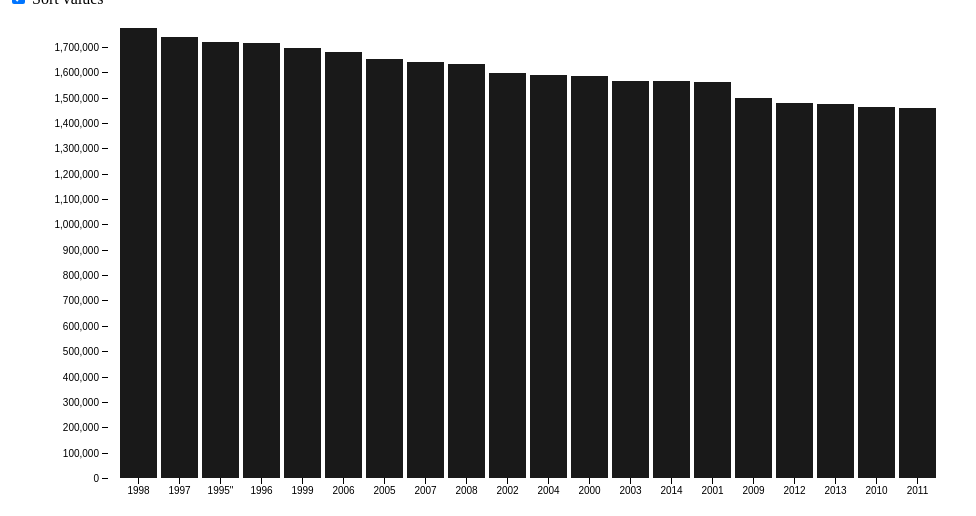
D3 v4 page, settled after 360 driven frames (6 s of simulated time); the page loaded 1 data file(s).


// ── index.js
/*global d3*/

var svg = d3.select("svg"),
    margin = {
        top: 20,
        right: 20,
        bottom: 30,
        left: 100
    },
    width = +svg.attr("width") - margin.left - margin.right,
    height = +svg.attr("height") - margin.top - margin.bottom;

var x = d3.scaleBand().rangeRound([0, width]).padding(0.1),
    y = d3.scaleLinear().rangeRound([height, 0]);

var g = svg.append("g")
    .attr("transform", "translate(" + margin.left + "," + margin.top + ")");

d3.text('index.csv')                                                    //Hier roep ik aan waar de data vandaan gehaald moet worden. Hij haalt hier de rauwe data op die ik gedownload heb.
    .get(onload);


function onload(err, doc) {
    if (err) {
        throw err
    }

    var header = doc.indexOf('1995');                                   //Hier maak ik een variabelen aan en geef ik aan vanaf waar ik de data wil aan roepen.
    var end = doc.indexOf('Centraal Bureau voor de Statistiek') - 3;    //Hier maak ik een variabelen aan die verteld tot waar de data aan geroepen moet worden.
    doc = doc.substring(header, end).trim();                            //Hier gooi ik de onodige witruimte weg.
    doc = doc.replace(/;+/g, ',')                                       //Hier vervang ik linebreaks voor komma's.
    var data = d3.csvParseRows(doc, map);                               


    function map(d) {                                                   //Hier structureer ik de data.
        return {
            Perioden: d[0],                                             //Hier geef ik de data een naam en vertel ik vanuit welke rij uit het index.csv bestand hij data moet pakken.
            Totaal: Number(d[1]),
        }
    }

    console.log(data)                                                   //Hier log ik de variabelen waar de data in zit in de console
    x.domain(data.map(function (d) {
        return d.Perioden;
    }));
    y.domain([0, d3.max(data, function (d) {
        return d.Totaal;
    })]);

    g.append("g")
        .attr("class", "axis axis--x")
        .attr("transform", "translate(0," + height + ")")
        .call(d3.axisBottom(x));

    g.append("g")
        .attr("class", "axis axis--y")
        .call(d3.axisLeft(y).ticks(25))
        .append("text")
        .attr("transform", "rotate(-90)")
        .attr("y", 5)
        .attr("dy", "0.71em")
        .attr("text-anchor", "end")
        .text("Frequency");

    g.selectAll(".bar")
        .data(data)
        .enter().append("rect")
        .attr("class", "bar")
        .attr("x", function (d) {
            return x(d.Perioden);
        })
        .attr("y", function (d) {
            return y(d.Totaal);
        })
        .attr("width", x.bandwidth())
        .attr("height", function (d) {
            return height - y(d.Totaal);
        });

    d3.select("input").on("change", change);


    d3.select("input").property("checked", true).each(change);


    function change() {

        // Copy-on-write since tweens are evaluated after a delay.
        var x0 = x.domain(data.sort(this.checked ?
                    function (a, b) {
                        return b.Totaal - a.Totaal;
                    } :
                    function (a, b) {
                        return d3.ascending(a.Perioden, b.Perioden);
                    })
                .map(function (d) {
                    return d.Perioden;
                }))
            .copy();


        svg.selectAll(".bar")
            .sort(function (a, b) {
                return x0(a.Perioden) - x0(b.Perioden);
            });

        var transition = svg.transition().duration(750),
            delay = function (d, i) {
                return i * 50;
            };

        transition.selectAll(".bar")
            .delay(delay)
            .attr("x", function (d) {
                return x0(d.Perioden);
            });


        transition.selectAll(".axis--x")
            .call(d3.axisBottom(x))
            .selectAll("g")
            .delay(delay);
    } 
    
    
};


### data: index.csv
Bevolking en bevolkingsontwikkeling; per…
Onderwerpen; Migratie; Migratie; Migratie; Migratie; Migratie; Migratie
Onderwerpen; Binnen Nederland verhuisde personen; Binnen Nederland verhuisde personen; Binnen Nederland verhuisde personen; Binnen Nederland verhuisde personen; Binnen Nederland verhuisde personen; Binnen Nederland verhuisde personen
Onderwerpen; Totaal verhuisde personen; Totaal verhuisde personen; Totaal verhuisde personen; Totaal verhuisde personen; Totaal verhuisde personen; Totaal verhuisde personen
Onderwerpen; Totaal personen; Personen in echtpaar; Personen in eenoudergezin met vader; Personen in eenoudergezin met moeder; Personen in samenwonend paar met kind...; Alleengaanden
Perioden; aantal; aantal; aantal; aantal; aantal; aantal
1995; 1717362; 605626; 13194; 136017; 24569; 937956
1996; 1714185; 589350; 13492; 137516; 26080; 947747
1997; 1740189; 598956; 13304; 146409; 30797; 950723
1998; 1774011; 598951; 13520; 150518; 34777; 976245
1999; 1695702; 566263; 13685; 149559; 36715; 929480
2000; 1586353; 513590; 13871; 144150; 36709; 878033
2001; 1562620; 492993; 14719; 147730; 39102; 868076
2002; 1595926; 488101; 14885; 157795; 43640; 891505
2003; 1566511; 455917; 14731; 160436; 45955; 889472
2004; 1588247; 454135; 15054; 166883; 50901; 901274
2005; 1651575; 467583; 15856; 174697; 58912; 934527
2006; 1678119; 477973; 15675; 174695; 65940; 943836
2007; 1639180; 450888; 15323; 174576; 65063; 933330
2008; 1632391; 426515; 15810; 173297; 66199; 950570
2009; 1497820; 329377; 14144; 165232; 54356; 934711
2010; 1462234; .; .; .; .; .
2011; 1459027; .; .; .; .; .
2012; 1478861; .; .; .; .; .
2013; 1473168; .; .; .; .; .
2014; 1563338; .; .; .; .; .
� Centraal Bureau voor de Statistiek, De…